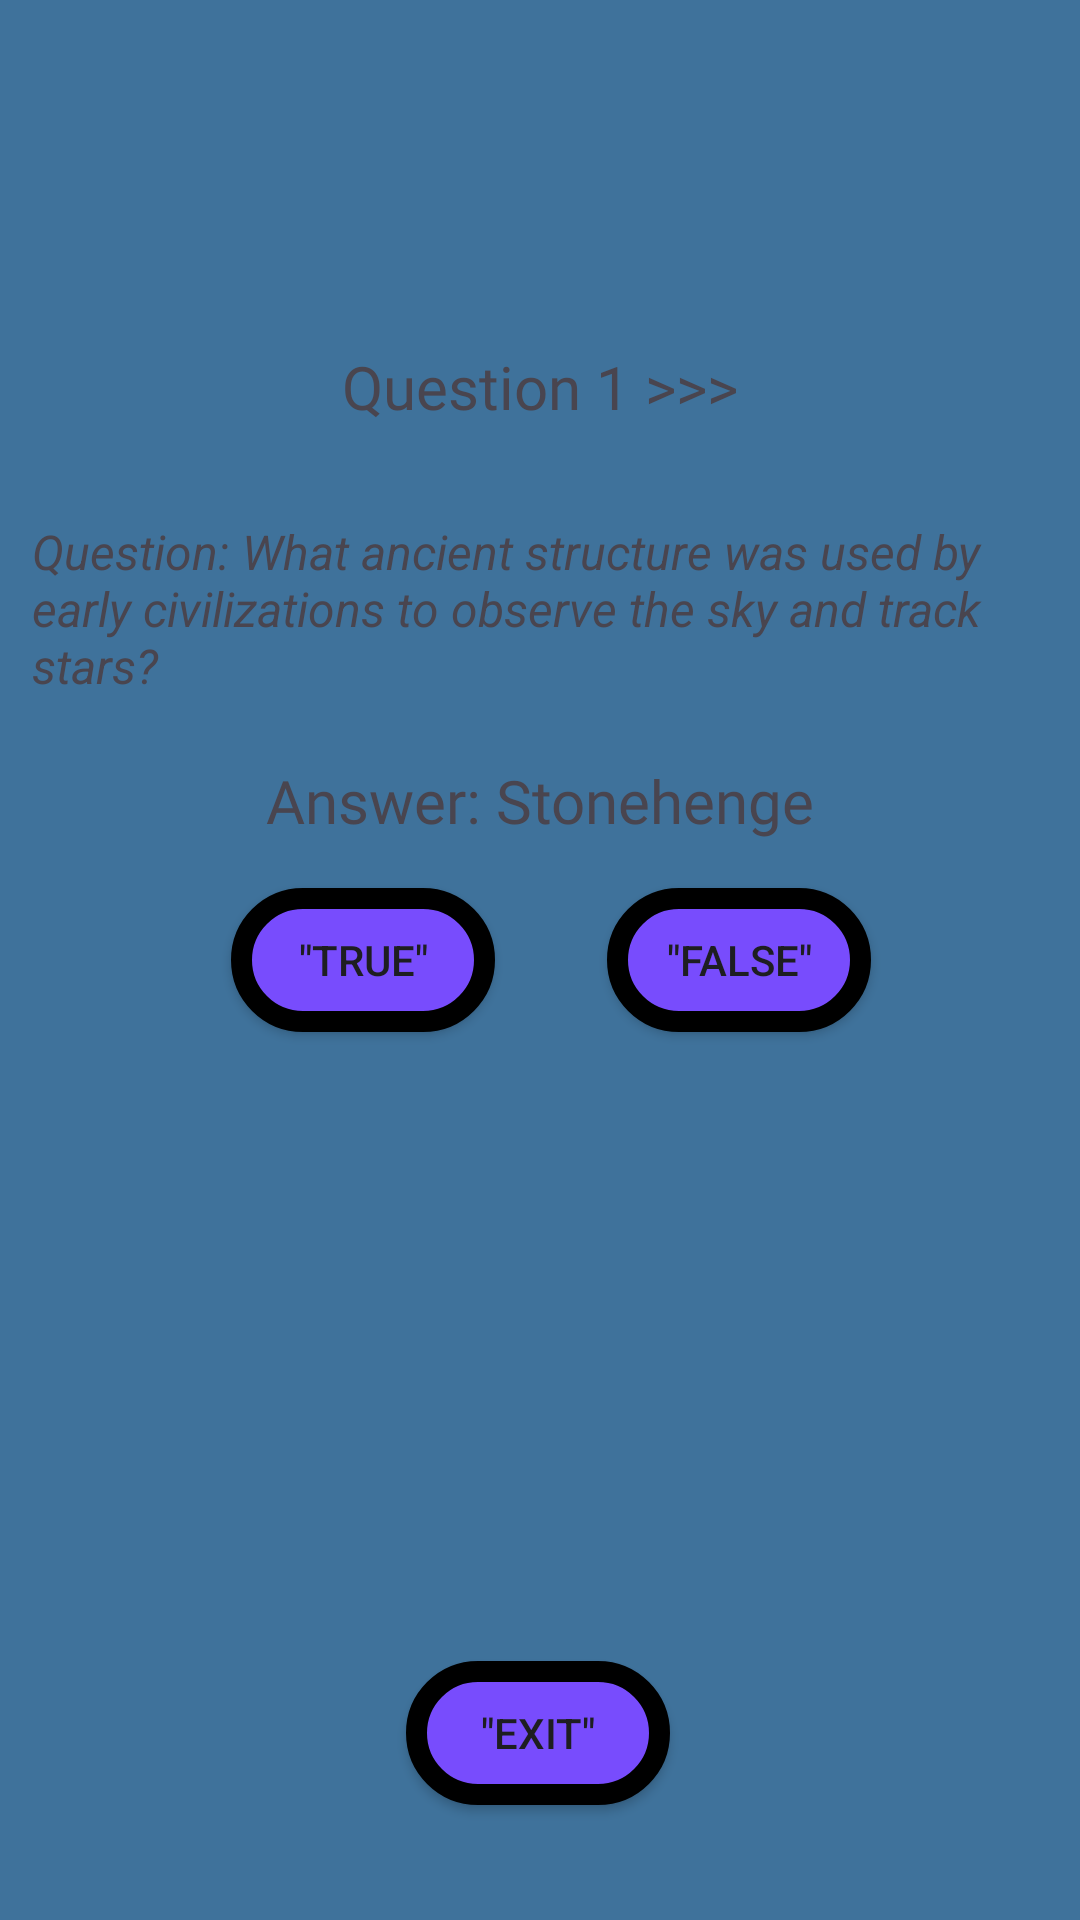

Here is an Android app screen rendered from its layout file. Give the layout XML and the strings, colors and styles it references.
<!-- AndroidManifest.xml: application theme Theme.FlashCardQuizApplication -->
<!-- res/layout/activity_question1.xml -->
<?xml version="1.0" encoding="utf-8"?>
<androidx.constraintlayout.widget.ConstraintLayout xmlns:android="http://schemas.android.com/apk/res/android"
    xmlns:app="http://schemas.android.com/apk/res-auto"
    xmlns:tools="http://schemas.android.com/tools"
    android:id="@+id/main"
    android:layout_width="match_parent"
    android:layout_height="match_parent"
    android:background="@color/backgroundColor"
    tools:context=".Question1">

    <Button
        android:id="@+id/btnExit1"
        android:layout_width="wrap_content"
        android:layout_height="wrap_content"
        android:background="@drawable/border"
        android:text="&quot;Exit&quot;"
        android:textColor="#FB1C1D1D"
        app:layout_constraintBottom_toBottomOf="parent"
        app:layout_constraintEnd_toEndOf="parent"
        app:layout_constraintHorizontal_bias="0.498"
        app:layout_constraintStart_toStartOf="parent"
        app:layout_constraintTop_toTopOf="parent"
        app:layout_constraintVertical_bias="0.935" />

    <TextView
        android:id="@+id/txtAnswer1"
        android:layout_width="wrap_content"
        android:layout_height="wrap_content"
        android:text="Answer: Stonehenge"
        android:textSize="20sp"
        android:fontFamily="@font/anton_regular"
        app:layout_constraintBottom_toBottomOf="parent"
        app:layout_constraintEnd_toEndOf="parent"
        app:layout_constraintStart_toStartOf="parent"
        app:layout_constraintTop_toTopOf="parent"
        app:layout_constraintVertical_bias="0.413" />

    <TextView
        android:id="@+id/txtQuestion1"
        android:layout_width="339dp"
        android:layout_height="89dp"
        android:text="Question: What ancient structure was used by early civilizations to observe the sky and track stars?"
        android:textSize="16sp"
        android:textStyle="italic"
        app:layout_constraintBottom_toBottomOf="parent"
        app:layout_constraintEnd_toEndOf="parent"
        app:layout_constraintStart_toStartOf="parent"
        app:layout_constraintTop_toTopOf="parent"
        app:layout_constraintVertical_bias="0.314" />

    <TextView
        android:id="@+id/txtHeadingQ1"
        android:layout_width="wrap_content"
        android:layout_height="wrap_content"
        android:text="Question 1 >>>"
        android:textSize="20sp"
        android:fontFamily="@font/anton_regular"
        app:layout_constraintBottom_toBottomOf="parent"
        app:layout_constraintEnd_toEndOf="parent"
        app:layout_constraintStart_toStartOf="parent"
        app:layout_constraintTop_toTopOf="parent"
        app:layout_constraintVertical_bias="0.188" />

    <Button
        android:id="@+id/btnFalse1"
        android:layout_width="wrap_content"
        android:layout_height="wrap_content"
        android:background="@drawable/border"
        android:text="&quot;False&quot;"
        android:textColor="#FB1C1D1D"
        app:layout_constraintBottom_toBottomOf="parent"
        app:layout_constraintEnd_toEndOf="parent"
        app:layout_constraintHorizontal_bias="0.744"
        app:layout_constraintStart_toStartOf="parent"
        app:layout_constraintTop_toTopOf="parent" />

    <Button
        android:id="@+id/btnTrue1"
        android:layout_width="wrap_content"
        android:layout_height="wrap_content"
        android:background="@drawable/border"
        android:text="&quot;True&quot;"
        android:textColor="#FB1C1D1D"
        app:layout_constraintBottom_toBottomOf="parent"
        app:layout_constraintEnd_toEndOf="parent"
        app:layout_constraintHorizontal_bias="0.283"
        app:layout_constraintStart_toStartOf="parent"
        app:layout_constraintTop_toTopOf="parent" />
</androidx.constraintlayout.widget.ConstraintLayout>
<!-- resources referenced by this layout -->
<resources>
  <color name="backgroundColor">#3F729B</color>
  <!-- drawable border (drawable) -->
  <?xml version="1.0" encoding="utf-8"?>
  <shape xmlns:android="http://schemas.android.com/apk/res/android"> 
      <solid android:color="#784CFD"/> 
      <stroke android:width="7dp"/> 
      <corners android:radius="30dp"/> 
  </shape>
  <style name="Theme.FlashCardQuizApplication" parent="Base.Theme.FlashCardQuizApplication" />
  <style name="Base.Theme.FlashCardQuizApplication" parent="Theme.Material3.DayNight.NoActionBar">
          
          
      </style>
</resources>
